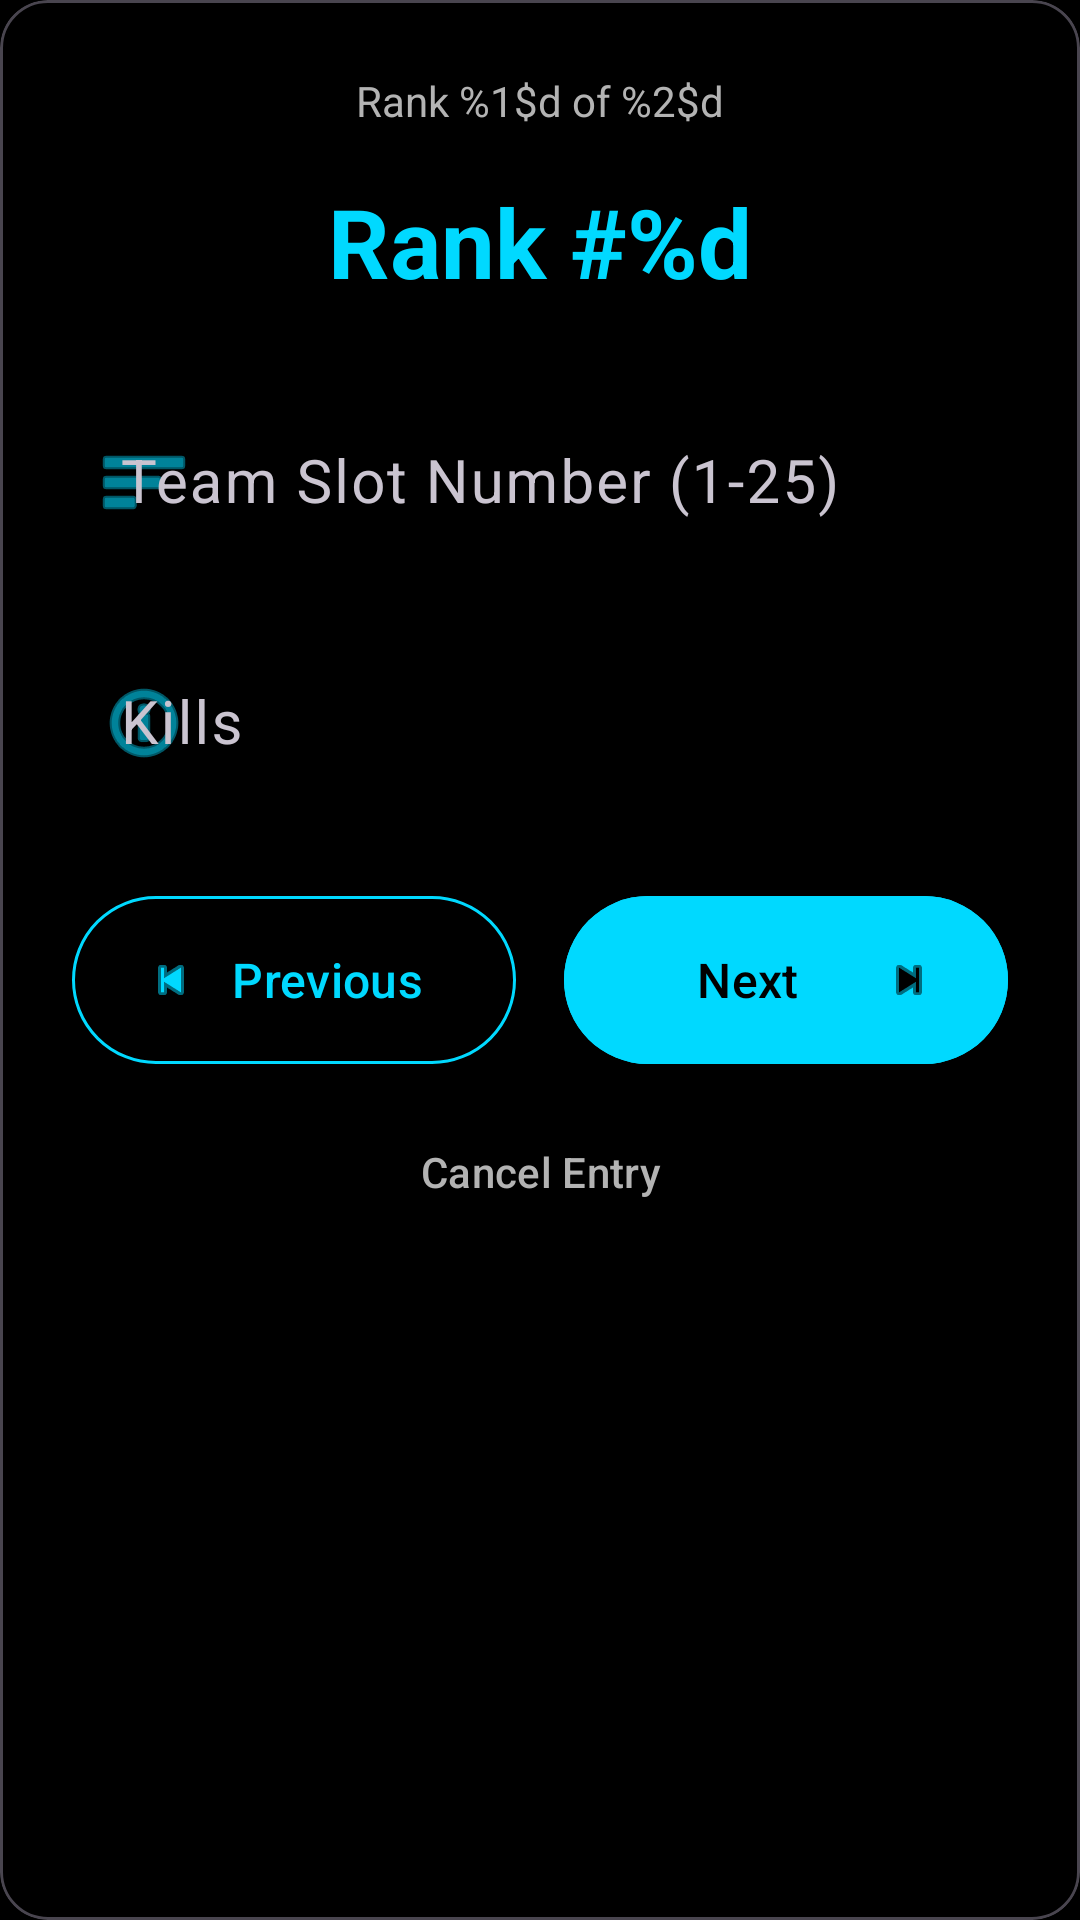

Layout XML and referenced resources for this Android screen:
<!-- AndroidManifest.xml: application theme Theme.LiLRanker -->
<!-- res/layout/dialog_rank_entry.xml -->
<?xml version="1.0" encoding="utf-8"?>
<com.google.android.material.card.MaterialCardView xmlns:android="http://schemas.android.com/apk/res/android"
    xmlns:app="http://schemas.android.com/apk/res-auto"
    android:layout_width="match_parent"
    android:layout_height="wrap_content"
    android:layout_margin="24dp"
    app:cardBackgroundColor="@color/dark_background"
    app:cardCornerRadius="16dp"
    app:cardElevation="0dp">

    <LinearLayout
        android:layout_width="match_parent"
        android:layout_height="wrap_content"
        android:orientation="vertical"
        android:padding="24dp">

        
        <LinearLayout
            android:layout_width="match_parent"
            android:layout_height="wrap_content"
            android:orientation="horizontal"
            android:gravity="center"
            android:layout_marginBottom="16dp">

            <TextView
                android:id="@+id/tvProgress"
                android:layout_width="wrap_content"
                android:layout_height="wrap_content"
                android:text="@string/rank_of"
                android:textColor="@color/text_secondary"
                android:textSize="14sp" />

        </LinearLayout>

        
        <TextView
            android:id="@+id/tvRankTitle"
            android:layout_width="match_parent"
            android:layout_height="wrap_content"
            android:text="@string/rank_number"
            android:textColor="@color/neon_blue"
            android:textSize="32sp"
            android:textStyle="bold"
            android:gravity="center"
            android:layout_marginBottom="24dp" />

        
        <com.google.android.material.textfield.TextInputLayout
            android:layout_width="match_parent"
            android:layout_height="wrap_content"
            android:hint="@string/team_slot_hint"
            style="@style/Widget.Material3.TextInputLayout.OutlinedBox"
            app:boxStrokeColor="@color/neon_blue"
            app:hintTextColor="@color/text_primary"
            app:startIconDrawable="@android:drawable/ic_menu_sort_by_size"
            app:startIconTint="@color/neon_blue"
            android:layout_marginBottom="16dp">

            <com.google.android.material.textfield.TextInputEditText
                android:id="@+id/etTeamSlot"
                android:layout_width="match_parent"
                android:layout_height="wrap_content"
                android:inputType="number"
                android:textColor="@color/text_primary"
                android:textSize="20sp"
                android:padding="16dp"
                android:maxLength="2" />

        </com.google.android.material.textfield.TextInputLayout>

        
        <com.google.android.material.textfield.TextInputLayout
            android:layout_width="match_parent"
            android:layout_height="wrap_content"
            android:hint="@string/kills_hint"
            style="@style/Widget.Material3.TextInputLayout.OutlinedBox"
            app:boxStrokeColor="@color/neon_blue"
            app:hintTextColor="@color/text_primary"
            app:startIconDrawable="@android:drawable/ic_menu_info_details"
            app:startIconTint="@color/neon_blue"
            android:layout_marginBottom="24dp">

            <com.google.android.material.textfield.TextInputEditText
                android:id="@+id/etKills"
                android:layout_width="match_parent"
                android:layout_height="wrap_content"
                android:inputType="number"
                android:textColor="@color/text_primary"
                android:textSize="20sp"
                android:padding="16dp"
                android:maxLength="3" />

        </com.google.android.material.textfield.TextInputLayout>

        
        <LinearLayout
            android:layout_width="match_parent"
            android:layout_height="wrap_content"
            android:orientation="horizontal"
            android:weightSum="2">

            <com.google.android.material.button.MaterialButton
                android:id="@+id/btnPrevious"
                android:layout_width="0dp"
                android:layout_height="64dp"
                android:layout_weight="1"
                android:text="@string/previous"
                android:textSize="16sp"
                style="@style/Widget.Material3.Button.OutlinedButton"
                app:strokeColor="@color/neon_blue"
                android:textColor="@color/neon_blue"
                app:icon="@android:drawable/ic_media_previous"
                app:iconGravity="start"
                android:layout_marginEnd="8dp" />

            <com.google.android.material.button.MaterialButton
                android:id="@+id/btnNext"
                android:layout_width="0dp"
                android:layout_height="64dp"
                android:layout_weight="1"
                android:text="@string/next"
                android:textSize="16sp"
                android:backgroundTint="@color/neon_blue"
                android:textColor="@color/dark_background"
                style="@style/Widget.Material3.Button"
                app:icon="@android:drawable/ic_media_next"
                app:iconGravity="end"
                android:layout_marginStart="8dp" />

        </LinearLayout>

        
        <com.google.android.material.button.MaterialButton
            android:id="@+id/btnCancelEntry"
            android:layout_width="match_parent"
            android:layout_height="wrap_content"
            android:text="@string/cancel_entry"
            android:textColor="@color/text_secondary"
            style="@style/Widget.Material3.Button.TextButton"
            android:layout_marginTop="8dp" />

    </LinearLayout>

</com.google.android.material.card.MaterialCardView>
<!-- resources referenced by this layout -->
<resources>
  <color name="dark_background">#000000</color>
  <color name="neon_blue">#00D9FF</color>
  <color name="text_primary">#FFFFFF</color>
  <color name="text_secondary">#B3B3B3</color>
  <string name="cancel_entry">Cancel Entry</string>
  <string name="kills_hint">Kills</string>
  <string name="next">Next</string>
  <string name="previous">Previous</string>
  <string name="rank_number">Rank #%d</string>
  <string name="rank_of">Rank %1$d of %2$d</string>
  <string name="team_slot_hint">Team Slot Number (1-25)</string>
  <style name="Theme.LiLRanker" parent="Base.Theme.LiLRanker" />
  <style name="Base.Theme.LiLRanker" parent="Theme.Material3.Dark.NoActionBar">
          
          <item name="colorPrimary">@color/neon_blue</item>
          <item name="colorPrimaryVariant">@color/neon_blue_dark</item>
          <item name="colorOnPrimary">@color/black</item>
          
          
          <item name="colorSecondary">@color/neon_blue</item>
          <item name="colorSecondaryVariant">@color/neon_blue_dark</item>
          <item name="colorOnSecondary">@color/black</item>
          
          
          <item name="android:colorBackground">@color/dark_background</item>
          <item name="colorSurface">@color/dark_surface</item>
          <item name="colorOnBackground">@color/text_primary</item>
          <item name="colorOnSurface">@color/text_primary</item>
          
          
          <item name="colorControlActivated">@color/text_primary</item>
          <item name="colorControlNormal">@color/text_secondary</item>
          
          
          <item name="android:statusBarColor">@color/dark_background</item>
          <item name="android:navigationBarColor">@color/dark_background</item>
          <item name="android:windowLightStatusBar">false</item>
      </style>
  <color name="neon_blue_dark">#00A8CC</color>
  <color name="black">#FF000000</color>
  <color name="dark_surface">#1E1E1E</color>
</resources>
